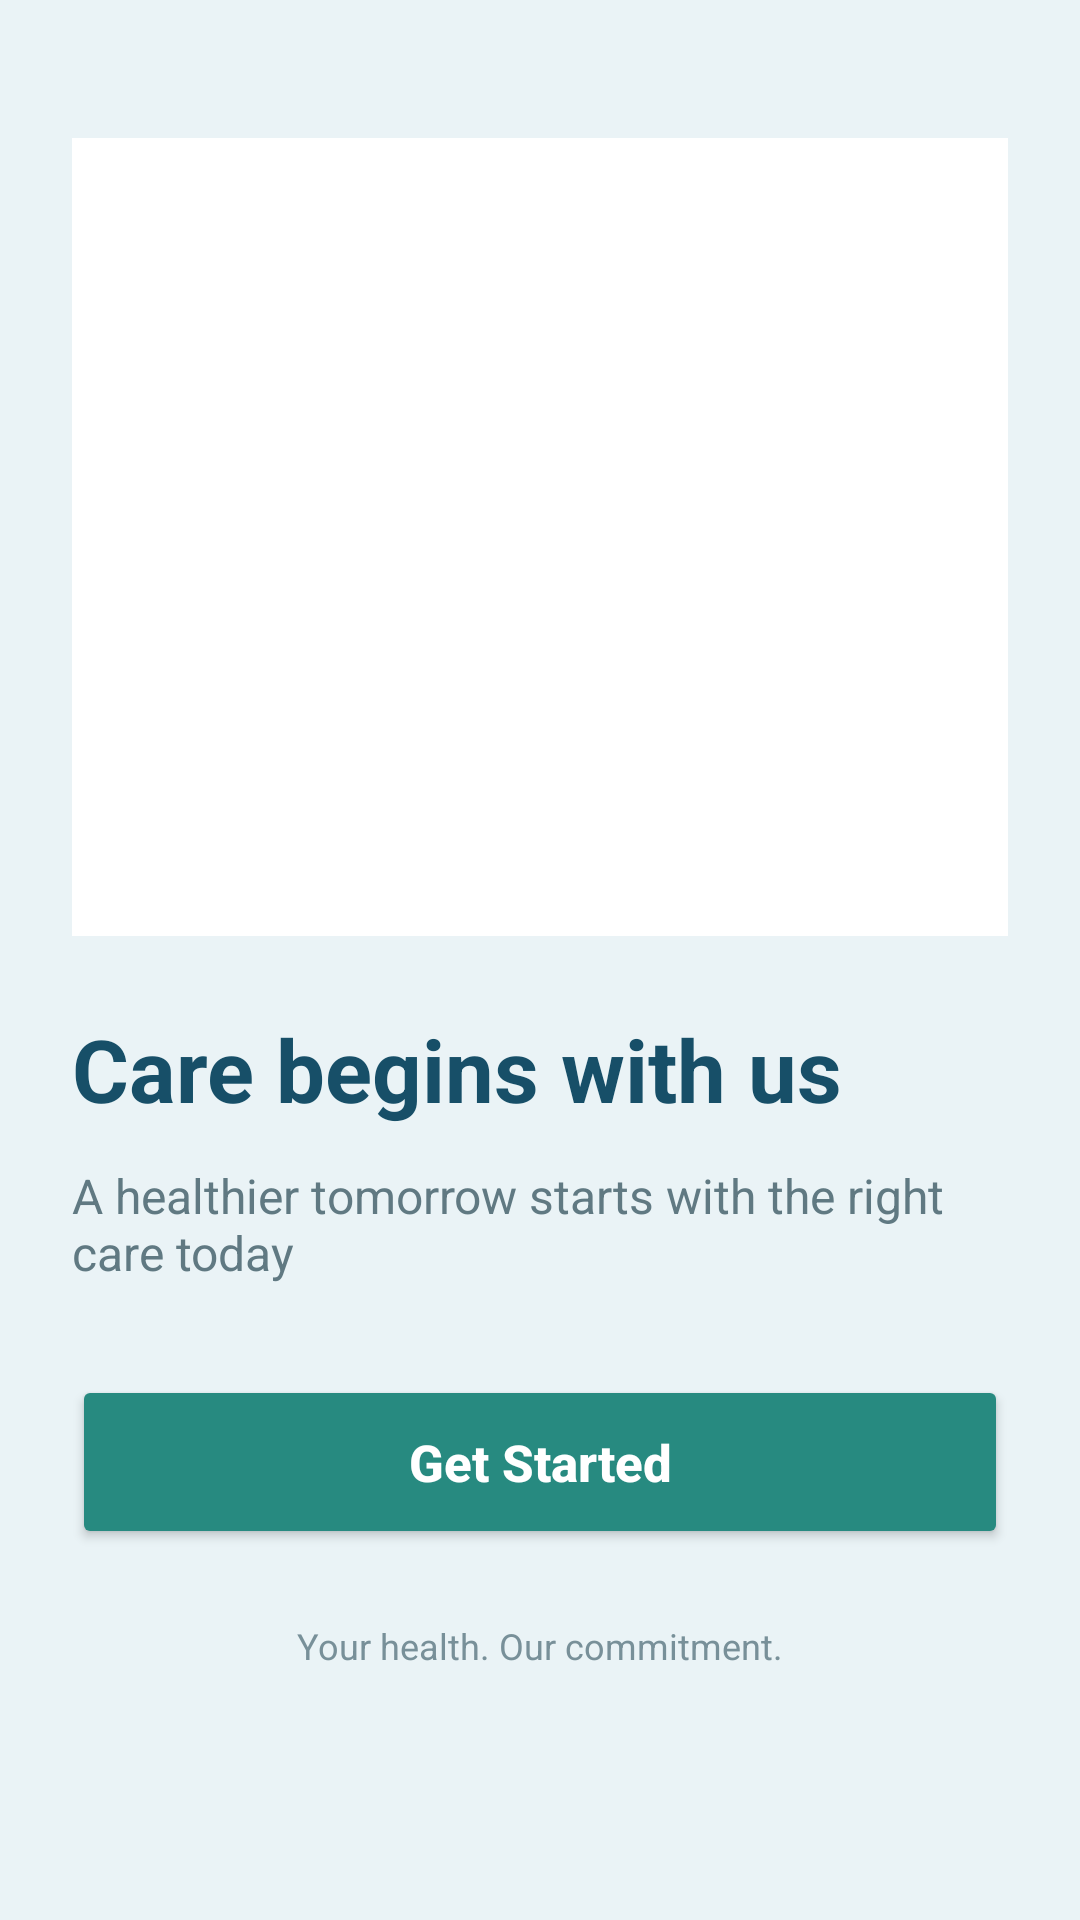

The Android layout XML behind this screen, and the referenced resources:
<!-- AndroidManifest.xml: fallback theme Theme.MaterialComponents.DayNight.NoActionBar -->
<!-- res/layout/activity_welcome.xml -->
<?xml version="1.0" encoding="utf-8"?>
<ScrollView xmlns:android="http://schemas.android.com/apk/res/android"
    android:layout_width="match_parent"
    android:layout_height="match_parent"
    android:background="#EAF3F6"
    android:fillViewport="true">

    <LinearLayout
        android:layout_width="match_parent"
        android:layout_height="wrap_content"
        android:orientation="vertical"
        android:padding="24dp">


        <LinearLayout
            android:layout_width="match_parent"
            android:layout_height="wrap_content"
            android:orientation="vertical"
            android:gravity="center"
            android:background="#FFFFFF"
            android:padding="18dp"
            android:layout_marginTop="22dp"
            android:layout_marginBottom="25dp">

            <ImageView
                android:layout_width="230dp"
                android:layout_height="230dp"
                android:src="@drawable/dawa_front_logo"
                android:scaleType="fitCenter"
                android:contentDescription="Dawa Front Pharmacy logo"/>

        </LinearLayout>

        <TextView
            android:layout_width="wrap_content"
            android:layout_height="wrap_content"
            android:text="Care begins with us"
            android:textSize="29sp"
            android:textStyle="bold"
            android:textColor="#174F68"/>

        <TextView
            android:layout_width="match_parent"
            android:layout_height="wrap_content"
            android:text="A healthier tomorrow starts with the right care today"
            android:textSize="16sp"
            android:textColor="#607982"
            android:layout_marginTop="12dp"
            android:layout_marginBottom="30dp"/>

        <Button
            android:id="@+id/btnGetStarted"
            android:layout_width="match_parent"
            android:layout_height="58dp"
            android:text="Get Started"
            android:textSize="17sp"
            android:textStyle="bold"
            android:textAllCaps="false"
            android:textColor="#FFFFFF"
            android:backgroundTint="#278A80"
            />

        <TextView
            android:layout_width="wrap_content"
            android:layout_height="wrap_content"
            android:layout_gravity="bottom|center"
            android:layout_marginTop="24dp"
            android:layout_marginBottom="12dp"
            android:text="Your health. Our commitment."
            android:textColor="#789099"
            android:textSize="12sp" />

    </LinearLayout>

</ScrollView>
<!-- resources referenced by this layout -->
<resources>

</resources>
